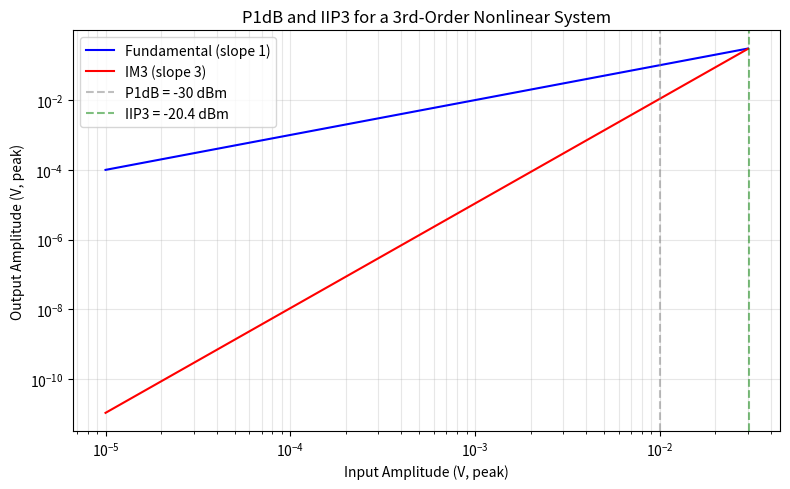

This chart was generated by the following Python code: (Note: this script raises an exception after producing the figure.)
#!/usr/bin/env python3
"""
Razavi RF Microelectronics, 2nd Ed. — Ch2: Basic Concepts in RF Design
Example codes: dBm/voltage, P1dB/IIP3, cascaded IP3, NF, sensitivity.

Requires: numpy, matplotlib
"""
import numpy as np
import matplotlib
matplotlib.use('Agg')
import matplotlib.pyplot as plt
from scipy import constants

# ──────────────────────────────────────────────────────
# Example 2.1 / 2.2:  dBm ↔ Peak-to-Peak Voltage
# ──────────────────────────────────────────────────────
def example_dbm_to_voltage():
    """
    Convert between dBm and peak-to-peak voltage in a Z0 system.
    Eq: Vpp^2 / (8*R) = P_mW,  P_dBm = 10*log10(P_mW)
    """
    Z0 = 50.0  # Ohm

    # Ex 2.1: 0 dBm -> Vpp
    P_dbm_0 = 0.0
    P_mW = 10**(P_dbm_0 / 10.0)
    Vpp_0 = np.sqrt(8 * Z0 * P_mW * 1e-3)
    print(f"Ex 2.1:  0 dBm in {Z0} Ω -> Vpp = {Vpp_0*1e3:.1f} mVpp")

    # Ex 2.2: GSM signal at -100 dBm
    P_dbm_gsm = -100.0
    P_mW_gsm = 10**(P_dbm_gsm / 10.0)
    Vpp_gsm_in = np.sqrt(8 * Z0 * P_mW_gsm * 1e-3)
    print(f"Ex 2.2: -100 dBm in {Z0} Ω -> Vpp = {Vpp_gsm_in*1e6:.3f} µVpp")

    # After 15 dB voltage gain
    gain_db = 15.0
    gain_linear = 10**(gain_db / 20.0)
    Vpp_gsm_out = Vpp_gsm_in * gain_linear
    print(f"        After {gain_db} dB gain -> Vpp_out = {Vpp_gsm_out*1e6:.2f} µVpp")
    print()

    return Vpp_0, Vpp_gsm_in, Vpp_gsm_out

# ──────────────────────────────────────────────────────
# Example 2.10 + 2.11:  P1dB / IIP3 relationship
# ──────────────────────────────────────────────────────
def example_p1dB_iip3():
    """
    P1dB = sqrt(0.145 * |alpha1/alpha3|)
    IIP3 = sqrt(4/3 * |alpha1/alpha3|)
    Ratio IIP3/P1dB = sqrt(4/3/0.145) ~ 9.6 dB
    """
    # Ex 2.10: LNA gain=10, P1dB=-30 dBm
    alpha1 = 10.0
    P1dB_dbm = -30.0
    Z0 = 50.0

    # Convert P1dB to peak voltage
    P1dB_mW = 10**(P1dB_dbm / 10.0)
    A_in_1dB_Vp = np.sqrt(2 * Z0 * P1dB_mW * 1e-3)  # Vp (peak), not Vpp
    # Actually from Eq: 0 dBm -> 632 mVpp = 316 mVp. Vpp^2/(8R)=P.
    # P1dB_dbm -> P_mW. Vpp = sqrt(8*R*P_mW*1e-3). Vp = Vpp/2
    Vpp_1dB = np.sqrt(8 * Z0 * P1dB_mW * 1e-3)
    A_in_1dB_Vp = Vpp_1dB / 2.0

    # alpha3 from P1dB formula: A_in_1dB = sqrt(0.145 * |alpha1/alpha3|)
    alpha3_mag = 0.145 * alpha1 / (A_in_1dB_Vp**2)

    # IIP3
    A_iip3 = np.sqrt(4.0 / 3.0 * alpha1 / alpha3_mag)
    IIP3_dbm = 20 * np.log10(A_iip3) + 10  # P(dBm) = 20*log(Vp) + 10  (for 50Ω)
    # More precisely: P(dBm) = 20*log10(Vpp/2) + 10 = 20*log10(Vp) + 10

    ratio_db = 20 * np.log10(A_iip3 / A_in_1dB_Vp)
    print(f"Ex 2.10: alpha1={alpha1}, P1dB={P1dB_dbm} dBm")
    print(f"         A_in_1dB = {A_in_1dB_Vp*1e3:.2f} mVp")
    print(f"         Computed |alpha3| = {alpha3_mag:.2f}")
    print(f"         IIP3 = {IIP3_dbm:.1f} dBm (should be -20.4 dBm)")
    print(f"         Ratio IIP3/P1dB = {ratio_db:.1f} dB (expected ~9.6 dB)")
    print()

    # Ex 2.11: signal=-80dBm, interferers=-20dBm
    # Need IM3 20dB below signal
    P_sig_dbm = -80.0
    P_int_dbm = -20.0
    delta_db = 20.0

    P_sig_mW = 10**(P_sig_dbm/10.0)
    P_int_mW = 10**(P_int_dbm/10.0)
    Vp_sig = np.sqrt(2*Z0*P_sig_mW*1e-3)
    Vp_int = np.sqrt(2*Z0*P_int_mW*1e-3)

    # alpha1 * Vp_sig = 10 * (30*alpha3/4) * Vp_int^3  (actually |alpha1*Asig| = |30/4*alpha3*Aint^3|)
    # IIP3 = sqrt(4/3 * |alpha1/alpha3|)
    # From the constraint: |alpha1*Asig| = 10^(delta_dB/20) * |3/4*alpha3*Aint^3| (wait, re-derive)
    # Ex 2.11 says: |alpha1*Asig| = |30/4 * alpha3 * Aint^3|
    # Because the IM3 at 2w1-w2 from (2.41) is 3*alpha3*A1^2*A2/4 where A1=A2=Aint (interferers)
    # With signal at Asig:
    # signal output: |alpha1*Asig|
    # IM3 output: |3/4*alpha3*Aint^3| (since A1=A2=Aint)
    # Condition: |alpha1*Asig| / |3/4*alpha3*Aint^3| = 10^(delta_dB/20)
    # So |alpha1/alpha3| = (3/4) * 10^(delta_dB/20) * Aint^3 / Asig

    # But Ex 2.11 says: 20log|alpha1*Asig| - 20 = 20log|3/4*alpha3*Aint^3|
    # So: |alpha1*Asig| = 10 * |3/4*alpha3*Aint^3|  (10 = 10^(20/20))
    #            wait, 20dB means 10x in voltage.
    # Actually: 20log|alpha1*Asig| - 20dB = 20log|3/4*alpha3*Aint^3|
    # So: 20log|alpha1*Asig| = 20log(10*|3/4*alpha3*Aint^3|)
    # |alpha1*Asig| = 10 * |3/4*alpha3*Aint^3| -> |alpha1/alpha3| = 10 * (3/4) * Aint^3 / Asig
    # Hmm but the book says |alpha1*Asig| = |30/4*alpha3*Aint^3| which is 7.5 * alpha3 * Aint^3
    # Let me just use the book's equation: |alpha1*Asig| = |30/4 * alpha3 * Aint^3|

    ratio_alpha = (30.0/4.0) * Vp_int**3 / Vp_sig
    A_iip3_calc = np.sqrt(4.0/3.0 * ratio_alpha)
    IIP3_calc_dbm = 20*np.log10(A_iip3_calc) + 10
    print(f"Ex 2.11: P_sig={P_sig_dbm} dBm, P_int={P_int_dbm} dBm, IM3 requirement: {delta_db} dB below signal")
    print(f"         Computed IIP3 = {IIP3_calc_dbm:.1f} dBm (book: +15.2 dBm)")
    print()

    # Plot: fundamental and IM3 vs input power
    A_in_range = np.logspace(np.log10(A_in_1dB_Vp/1000), np.log10(A_in_1dB_Vp*3), 200)
    fund_out = alpha1 * A_in_range
    im3_out = (3.0/4.0) * alpha3_mag * A_in_range**3

    fig, ax = plt.subplots(figsize=(8, 5))
    ax.loglog(A_in_range, fund_out, 'b-', label='Fundamental (slope 1)')
    ax.loglog(A_in_range, im3_out, 'r-', label='IM3 (slope 3)')
    ax.axvline(A_in_1dB_Vp, color='gray', linestyle='--', alpha=0.5, label=f'P1dB = {P1dB_dbm:.0f} dBm')
    ax.axvline(A_iip3, color='green', linestyle='--', alpha=0.5, label=f'IIP3 = {IIP3_dbm:.1f} dBm')

    ax.set_xlabel('Input Amplitude (V, peak)')
    ax.set_ylabel('Output Amplitude (V, peak)')
    ax.set_title('P1dB and IIP3 for a 3rd-Order Nonlinear System')
    ax.legend()
    ax.grid(True, which='both', alpha=0.3)
    fig.tight_layout()
    fig.savefig('/home/ubuntu/.openclaw/workspace/textbooks/razavi/figures/ch2_p1db_iip3.png', dpi=150)
    plt.close(fig)
    print("Saved: ch2_p1db_iip3.png")
    print()

    return alpha3_mag, A_iip3

# ──────────────────────────────────────────────────────
# Example 2.13: Cascaded IP3 (LNA + Mixer)
# ──────────────────────────────────────────────────────
def example_cascaded_ip3():
    """
    LNA: IIP3=-10 dBm, gain=20 dB
    Mixer: IIP3=+4 dBm
    Which limits more?
    Eq: 1/A_IP3^2 = 1/A_IP3_1^2 + alpha1^2/A_IP3_2^2
    """
    Z0 = 50.0
    # LNA
    IIP3_1_dbm = -10.0
    gain_1_db = 20.0
    alpha1 = 10**(gain_1_db / 20.0)

    # Mixer
    IIP3_2_dbm = 4.0

    # Convert dBm to Vp
    def dbm_to_vp(dbm):
        PmW = 10**(dbm/10.0)
        Vpp = np.sqrt(8*Z0*PmW*1e-3)
        return Vpp/2.0

    A_iip3_1 = dbm_to_vp(IIP3_1_dbm)
    A_iip3_2 = dbm_to_vp(IIP3_2_dbm)

    # Scaled IIP3 of mixer referred to input
    A_iip3_2_scaled = A_iip3_2 / alpha1
    IIP3_2_scaled_dbm = 20*np.log10(A_iip3_2_scaled) + 10

    print(f"Ex 2.13: Cascaded IP3 analysis")
    print(f"         LNA:  IIP3 = {IIP3_1_dbm} dBm, gain = {gain_1_db} dB")
    print(f"         Mixer: IIP3 = {IIP3_2_dbm} dBm")
    print(f"         Mixer IIP3 referred to input: {IIP3_2_scaled_dbm:.1f} dBm")
    print(f"         → Mixer limits IP3 more (lower referred IIP3)")
    print()

    # Overall
    A_iip3_tot = 1 / np.sqrt(1/A_iip3_1**2 + alpha1**2/A_iip3_2**2)
    IIP3_tot_dbm = 20*np.log10(A_iip3_tot) + 10
    print(f"         Overall IIP3 = {IIP3_tot_dbm:.1f} dBm")
    print()

    return IIP3_tot_dbm

# ──────────────────────────────────────────────────────
# Example 2.21: NF of CS stage
# ──────────────────────────────────────────────────────
def example_cs_nf():
    """
    CS stage (Fig 2.50): NF = 1 + gamma/(gm*RS)
    """
    gamma = 2.0/3.0  # long-channel excess noise factor
    gm_values = np.logspace(-3, 0, 100)  # 1 mS to 1 S
    RS = 50.0

    NF_linear = 1 + gamma / (gm_values * RS)
    NF_db = 10 * np.log10(NF_linear)

    fig, ax = plt.subplots(figsize=(8, 5))
    ax.semilogx(gm_values, NF_db, 'b-', linewidth=2)
    ax.axhline(3, color='red', linestyle='--', alpha=0.5, label='3 dB floor')
    ax.set_xlabel('$g_m$ (S)')
    ax.set_ylabel('NF (dB)')
    ax.set_title('CS Stage NF vs Transconductance ($R_S=50\\,\\Omega$)')
    ax.legend()
    ax.grid(True, alpha=0.3)
    fig.tight_layout()
    fig.savefig('/home/ubuntu/.openclaw/workspace/textbooks/razavi/figures/ch2_cs_nf.png', dpi=150)
    plt.close(fig)
    print("Saved: ch2_cs_nf.png")

    # Key point: NF improves as gm increases
    print(f"Ex 2.21: At gm=10mS -> NF = {10*np.log10(1+gamma/(0.01*50)):.2f} dB")
    print(f"         At gm=100mS -> NF = {10*np.log10(1+gamma/(0.1*50)):.2f} dB")
    print()

# ──────────────────────────────────────────────────────
# Example 2.25: Sensitivity comparison GSM vs WLAN
# ──────────────────────────────────────────────────────
def example_sensitivity():
    """
    P_sen = -174 dBm/Hz + NF + 10*log10(B) + SNR_min
    """
    NF = 7.0  # dB

    # GSM
    B_gsm = 200e3  # 200 kHz
    SNR_min_gsm = 12.0  # dB
    P_sen_gsm = -174 + NF + 10*np.log10(B_gsm) + SNR_min_gsm
    print(f"Ex 2.25: Sensitivity comparison (NF = {NF} dB)")
    print(f"         GSM:   B={B_gsm/1e3:.0f} kHz, SNR_min={SNR_min_gsm} dB")
    print(f"                P_sen = {P_sen_gsm:.0f} dBm")

    # WLAN
    B_wlan = 20e6  # 20 MHz
    SNR_min_wlan = 23.0  # dB
    P_sen_wlan = -174 + NF + 10*np.log10(B_wlan) + SNR_min_wlan
    print(f"         WLAN:  B={B_wlan/1e6:.0f} MHz, SNR_min={SNR_min_wlan} dB")
    print(f"                P_sen = {P_sen_wlan:.0f} dBm")
    print(f"         Note: WLAN has 200x data rate of GSM, so higher P_sen acceptable")
    print()

# ──────────────────────────────────────────────────────
# Main
# ──────────────────────────────────────────────────────
if __name__ == "__main__":
    print("="*60)
    print("Razavi Ch2 — RF Basic Concepts: Example Codes")
    print("="*60)
    print()

    example_dbm_to_voltage()
    alpha3_mag, A_iip3 = example_p1dB_iip3()
    example_cascaded_ip3()
    example_cs_nf()
    example_sensitivity()

    print("="*60)
    print("All Ch2 examples completed successfully.")
    print("="*60)
